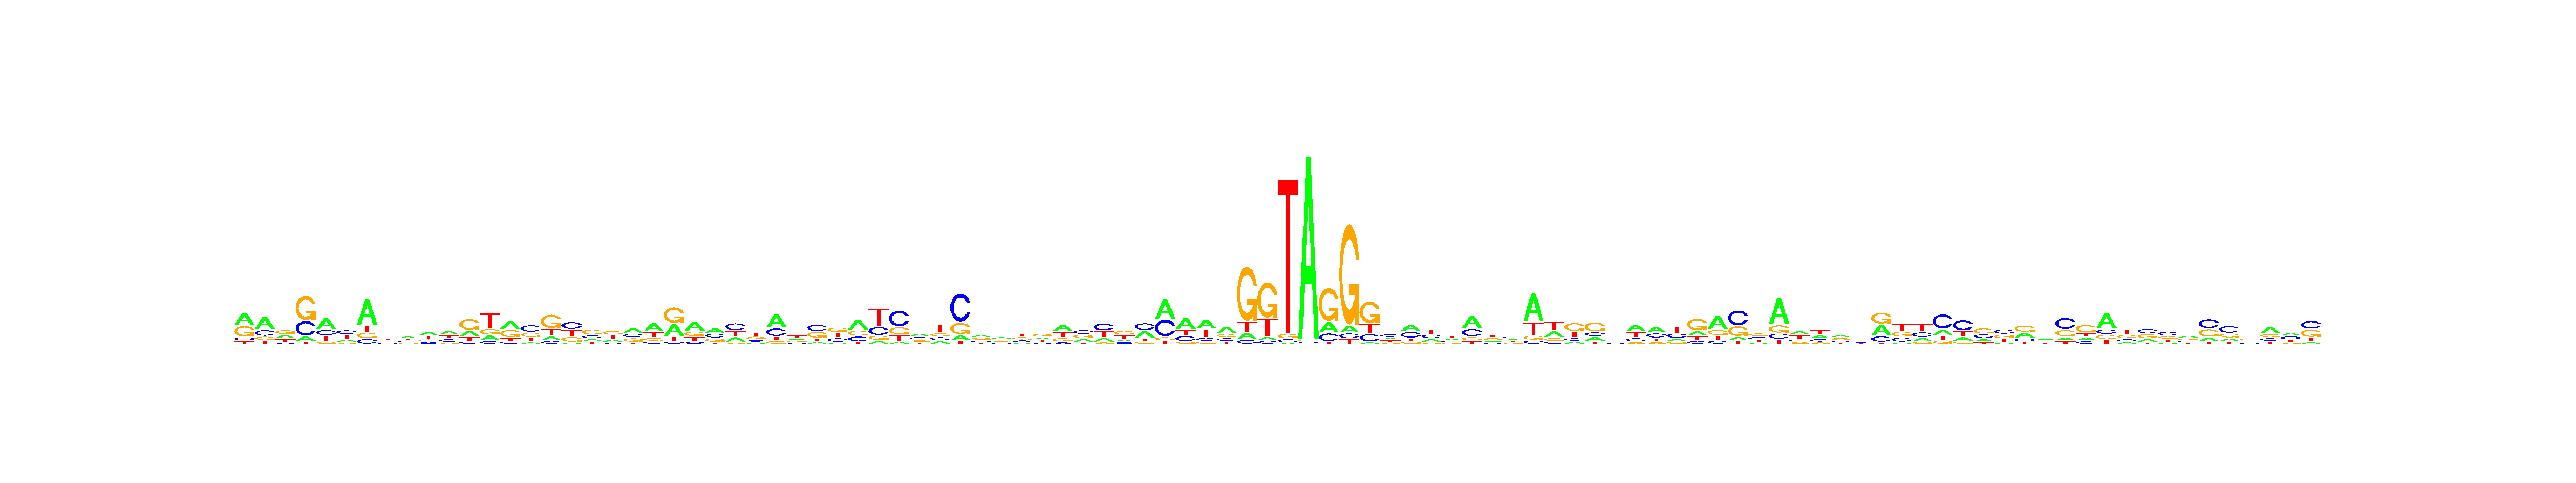

Values plotted in this chart, from the file beside it:
, V1, V2, V3, V4, V5, V6, V7, V8, V9, V10, V11, V12, V13, V14, V15, V16, V17, V18, V19, V20, V21, V22, V23
A, 0.4322, 0.5038, 0.3093, 0.09465, 0.4725, 0.2117, 0.6149, 0.2542, 0.3383, 0.4118, 0.3663, 0.2523, 0.173, 0.3876, 0.09048, 0.1372, 0.06138, 0.1814, 0.2315, 0.3667, 0.4519, 0.3469, 0.4505
C, 0.1034, 0.2354, 0.1093, 0.3202, 0.2261, 0.3485, 0.1166, 0.1891, 0.2228, 0.1657, 0.2453, 0.1041, 0.09798, 0.1124, 0.4057, 0.1073, 0.3636, 0.2154, 0.113, 0.2739, 0.1279, 0.05884, 0.09041
G, 0.3703, 0.136, 0.3534, 0.5373, 0.0797, 0.1155, 0.1287, 0.259, 0.1705, 0.2097, 0.1134, 0.4786, 0.2004, 0.3704, 0.2777, 0.5101, 0.2557, 0.4315, 0.3391, 0.2675, 0.1517, 0.4712, 0.2406
T, 0.09407, 0.1248, 0.228, 0.04792, 0.2217, 0.3243, 0.1399, 0.2978, 0.2684, 0.2128, 0.275, 0.1649, 0.5286, 0.1297, 0.2261, 0.2454, 0.3193, 0.1717, 0.3164, 0.09187, 0.2685, 0.1231, 0.2186
